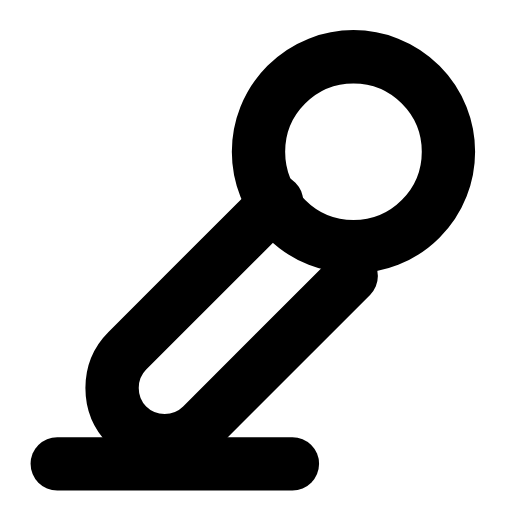
t = 0.00 s
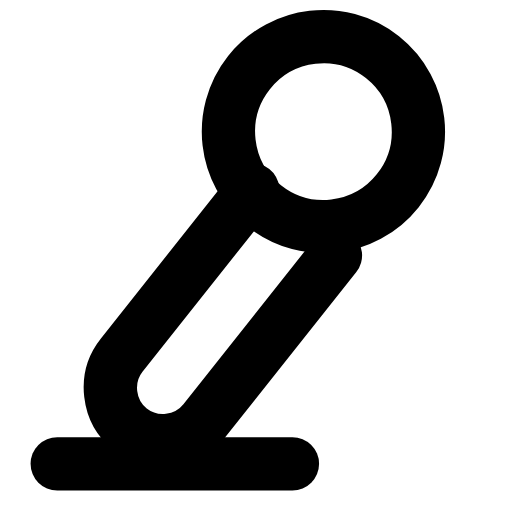
t = 0.28 s
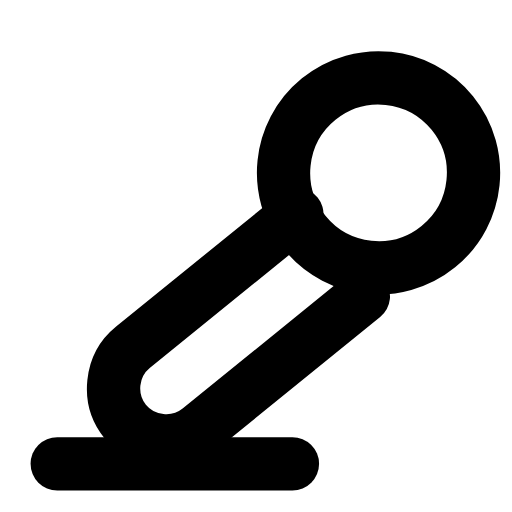
t = 0.56 s
t = 0.83 s: frame unchanged from t = 0.00 s, image omitted
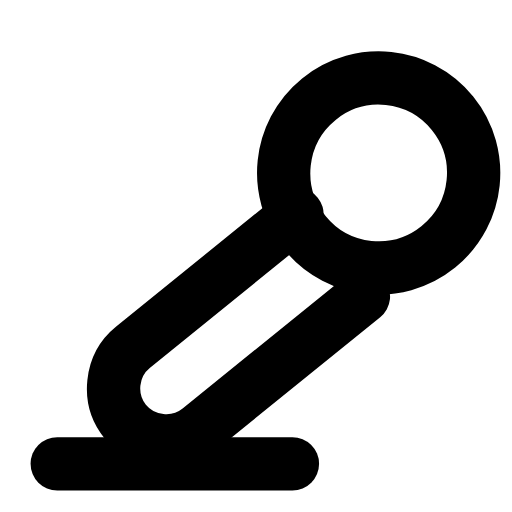
t = 1.12 s
t = 1.42 s: frame unchanged from t = 0.00 s, image omitted

The animated SVG that drew these frames (rendered in a browser with its animation timeline set to each time). Animation: 1 SMIL element (animateTransform=1); one cycle of 1.70 s, repeats indefinitely.

<svg xmlns="http://www.w3.org/2000/svg" width="24" height="24" viewBox="0 0 24 24" fill="none"><g transform="translate(-0.709 -0.731) scale(1.06)"><g><animateTransform attributeName="transform" type="rotate" values="0 7.9 18.5;0 7.9 18.5;-8 7.9 18.5;6 7.9 18.5;0 7.9 18.5;0 7.9 18.5;6 7.9 18.5;-8 7.9 18.5;0 7.9 18.5;0 7.9 18.5;0 7.9 18.5" keyTimes="0;0.135;0.2475;0.36;0.45;0.6;0.66;0.735;0.81;0.9;1" dur="1.7s" repeatCount="indefinite" calcMode="spline" keySplines="0.16 1 0.3 1;0.16 1 0.3 1;0.16 1 0.3 1;0.16 1 0.3 1;0.16 1 0.3 1;0.16 1 0.3 1;0.16 1 0.3 1;0.16 1 0.3 1;0.16 1 0.3 1;0.16 1 0.3 1"/><circle stroke="currentColor" stroke-width="2.358" stroke-linecap="round" stroke-linejoin="round" fill="none" cx="16.3" cy="7.4" r="4.2"></circle><path stroke="currentColor" stroke-width="2.358" stroke-linecap="round" stroke-linejoin="round" fill="none" d="M12.9 9.6L6.3 16.2C5.4 17.1 5.4 18.6 6.3 19.5C7.2 20.4 8.7 20.4 9.6 19.5L16.2 12.9"></path></g><line stroke="currentColor" stroke-width="2.358" stroke-linecap="round" stroke-linejoin="round" fill="none" x1="3.2" y1="21.2" x2="13.6" y2="21.2"></line></g></svg>
